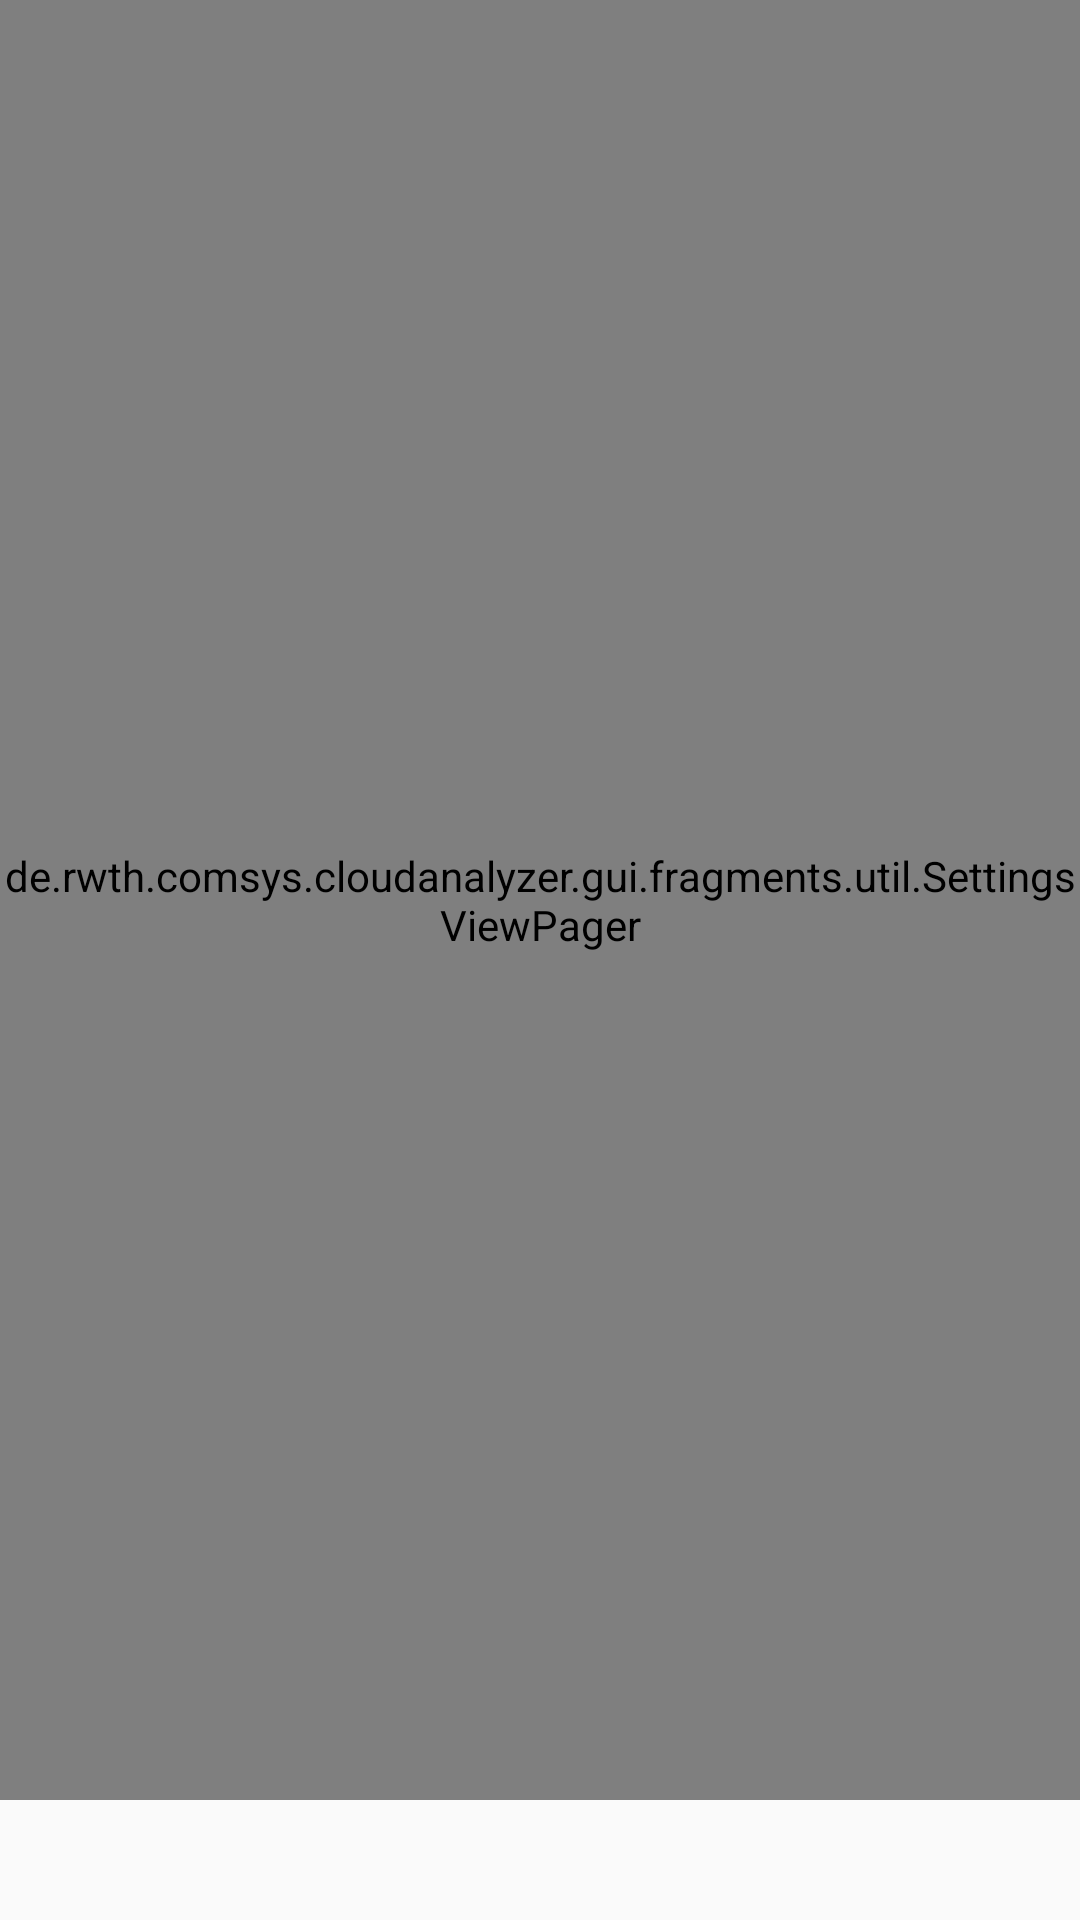

Here is an Android app screen rendered from its layout file. Give the layout XML and the strings, colors and styles it references.
<!-- AndroidManifest.xml: activity theme Theme.AppCompat.Light.DarkActionBar -->
<!-- res/layout/activity_results.xml -->
<RelativeLayout xmlns:android="http://schemas.android.com/apk/res/android"
    xmlns:app="http://schemas.android.com/apk/res-auto"
    xmlns:tools="http://schemas.android.com/tools"
    android:layout_width="fill_parent"
    android:layout_height="fill_parent"
    tools:context="de.rwth.example.cloudanalyzer.gui.fragments.StatsListFragment">

    <android.support.v4.widget.DrawerLayout xmlns:android="http://schemas.android.com/apk/res/android"
        android:id="@+id/drawer_layout"
        android:layout_width="match_parent"
        android:layout_height="match_parent">

        <FrameLayout
            android:id="@+id/frame_layout"
            android:layout_width="fill_parent"
            android:layout_height="fill_parent"
            android:layout_below="@+id/listHeader"
            android:layout_centerHorizontal="true"
            android:layout_marginBottom="40dp">

            <de.rwth.example.cloudanalyzer.gui.fragments.util.SettingsViewPager xmlns:android="http://schemas.android.com/apk/res/android"
                xmlns:tools="http://schemas.android.com/tools"
                android:id="@+id/pager"
                android:layout_width="match_parent"
                android:layout_height="match_parent"
                tools:context="de.rwth.example.cloudanalyzer.gui.ResultsActivity" />

        </FrameLayout>

        <ListView
            android:id="@+id/left_drawer"
            android:layout_width="240dp"
            android:layout_height="match_parent"
            android:layout_gravity="start"
            android:background="#111"
            android:choiceMode="singleChoice"
            android:divider="@android:color/transparent"
            android:dividerHeight="0dp" />

    </android.support.v4.widget.DrawerLayout>

    <android.support.design.widget.TabLayout
        android:id="@+id/tab_layout"
        android:layout_width="200dp"
        android:layout_height="wrap_content"
        android:layout_below="@id/drawer_layout"
        android:layout_centerHorizontal="true"
        android:layout_marginTop="-45dp"
        app:tabBackground="@drawable/tab_selector"
        app:tabGravity="center"
        app:tabIndicatorHeight="0dp"
        app:tabSelectedTextColor="@android:color/transparent"
        app:tabTextColor="@android:color/transparent" />
</RelativeLayout>
<!-- resources referenced by this layout -->
<resources>
  <!-- drawable tab_selector (drawable) -->
  <?xml version="1.0" encoding="utf-8"?>
  <selector xmlns:android="http://schemas.android.com/apk/res/android" android:layout_width="wrap_content" android:layout_height="wrap_content">
  
      <item android:drawable="@drawable/dot_selected" android:state_selected="true" />
      <item android:drawable="@drawable/dot_not_selected" />
  </selector>
  <!-- drawable dot_selected (drawable-xxhdpi) -->
  <?xml version="1.0" encoding="utf-8"?>
  <layer-list xmlns:android="http://schemas.android.com/apk/res/android"
      android:layout_width="wrap_content"
      android:layout_height="wrap_content">
      <item>
          <shape
              android:innerRadius="0dp"
              android:shape="ring"
              android:thickness="7dp"
              android:useLevel="false">
              <solid android:color="@android:color/black" />
          </shape>
      </item>
  </layer-list>
  <!-- drawable dot_not_selected (drawable-xxhdpi) -->
  <?xml version="1.0" encoding="utf-8"?>
  <layer-list xmlns:android="http://schemas.android.com/apk/res/android"
      android:layout_width="wrap_content"
      android:layout_height="wrap_content">
      <item>
          <shape
              android:innerRadius="0dp"
              android:shape="ring"
              android:thickness="7dp"
              android:useLevel="false">
              <solid android:color="@android:color/darker_gray" />
          </shape>
      </item>
  </layer-list>
</resources>
